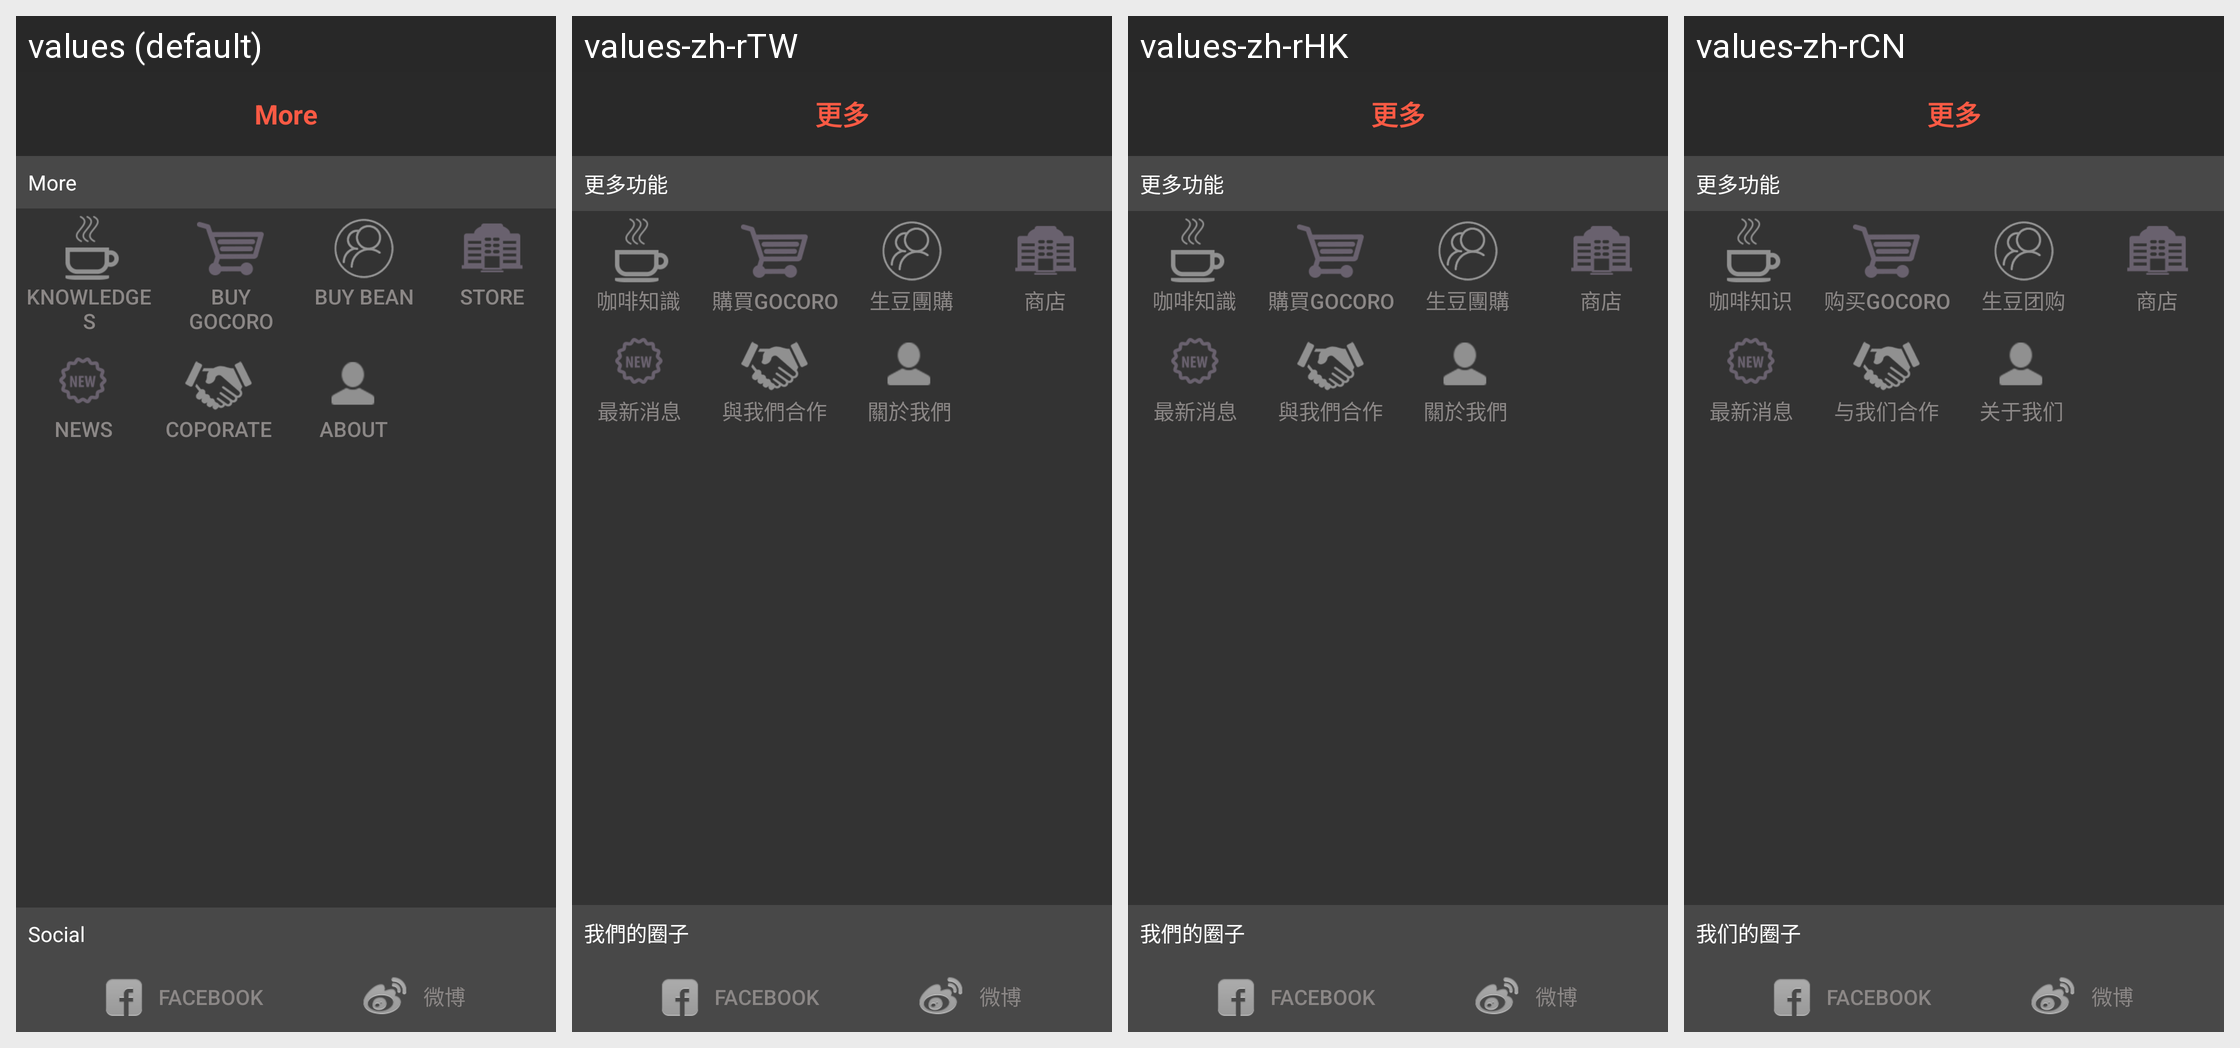

Locale-by-locale string values for the Android screen shown in this grid:
Android screen res/layout/frag_more.xml rendered under 4 locales, left to right: values (default), values-zh-rTW, values-zh-rHK, values-zh-rCN. Device: Nexus 5 (rendered at 1080×1920; each locale shown at half size, 540×960, under a caption strip naming it); theme AppTheme.
Strings drawn on this screen, with the default value and each locale's value (text and hints the layout hard-codes, and strings that could not be matched under every locale, appear in the picture but are not listed):

activity_more
  values: More
  values-zh-rTW: 更多
  values-zh-rHK: 更多
  values-zh-rCN: 更多

label_more
  values: More
  values-zh-rTW: 更多功能
  values-zh-rHK: 更多功能
  values-zh-rCN: 更多功能

btn_knowledge
  values: Knowledges
  values-zh-rTW: 咖啡知識
  values-zh-rHK: 咖啡知識
  values-zh-rCN: 咖啡知识

btn_buy_device
  values: Buy GoCoRo
  values-zh-rTW: 購買GoCoRo
  values-zh-rHK: 購買GoCoRo
  values-zh-rCN: 购买GoCoRo

btn_buy_bean
  values: Buy Bean
  values-zh-rTW: 生豆團購
  values-zh-rHK: 生豆團購
  values-zh-rCN: 生豆团购

btn_store
  values: Store
  values-zh-rTW: 商店
  values-zh-rHK: 商店
  values-zh-rCN: 商店

btn_news
  values: News
  values-zh-rTW: 最新消息
  values-zh-rHK: 最新消息
  values-zh-rCN: 最新消息

btn_coporate
  values: Coporate
  values-zh-rTW: 與我們合作
  values-zh-rHK: 與我們合作
  values-zh-rCN: 与我们合作

btn_about
  values: About
  values-zh-rTW: 關於我們
  values-zh-rHK: 關於我們
  values-zh-rCN: 关于我们

label_socialization
  values: Social
  values-zh-rTW: 我們的圈子
  values-zh-rHK: 我們的圈子
  values-zh-rCN: 我们的圈子
